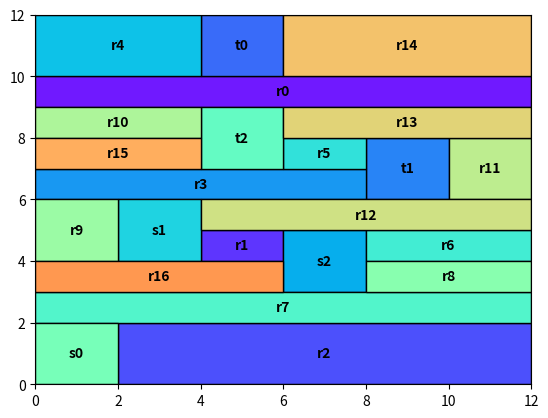

This chart was generated by the following Python code:
import typing as T

import numpy as np
import numpy.typing as npt
import matplotlib.pyplot as plt
import matplotlib.patches as patches
from matplotlib.pyplot import cm


class Box:
    """
    Simple class for defining axis aligned boxes and getting their half space representations.
    """
    def __init__(self, lb:npt.NDArray, ub:npt.NDArray, state_dim:int):
        assert state_dim == len(lb)
        assert state_dim == len(ub)
        self.lb = lb
        self.ub = ub
        self.state_dim = state_dim

    def get_hpolyhedron(self) -> T.Tuple[npt.NDArray, npt.NDArray]:
        """ Returns an hpolyhedron for the box"""
        # Ax <= b 
        A = np.vstack((np.eye(self.state_dim), -np.eye(self.state_dim)))
        b = np.hstack((self.ub, -self.lb))
        return A, b

    def get_perspective_hpolyhedron(self) -> T.Tuple[npt.NDArray, npt.NDArray]:
        """ Returns a perspective hpolyhedron for the box"""
        # Ax <= b * lambda
        # Ax - b * lambda <= 0
        # [A -b] [x, lambda]^T <= 0
        A, b = self.get_hpolyhedron()
        b.resize((2 * self.state_dim, 1))
        pA = np.hstack((A, (-1) * b))
        pb = np.zeros(2 * self.state_dim)
        return pA, pb


class AlignedSet:
    """
    A class that defines a 2D axis aligned set and relevant tools.
    """
    def __init__(self, a:float, b:float, l:float, r:float, name:str="", obstacles:T.List[T.Tuple[str,int]]=[])->None:
        # above bound a, y <= a
        # below bound b, b <= y
        # left  bound l, l <= x
        # right bound r, x <= r
        self.constraints = {"a": a, "b": b, "l": l, "r": r}  # type: T.Dict[str, float]
        self.name = name  # type: str
        self.box = Box(lb=np.array([l, b]), ub=np.array([r, a]), state_dim=2) # type: Box
        self.obstacles = obstacles

    @property
    def l(self)->float:
        return self.constraints["l"]

    @property
    def r(self)->float:
        return self.constraints["r"]

    @property
    def a(self)->float:
        return self.constraints["a"]

    @property
    def b(self)->float:
        return self.constraints["b"]

    @property
    def set_is_non_empty(self)->bool:
        # TODO: this should be strict
        if self.l >= self.r or self.a <= self.b:
            return False
        return True

    # @property
    # def set_is_non_empty(self):
    #     if self.l >= self.r or self.a <= self.b:
    #         return False
    #     return True

    @property
    def set_is_obstacle(self)->bool: 
        # TODO: remove this altogether? check for intersecting boxes elsewhere
        return self.name != ""

    def copy(self)->"AlignedSet":
        return AlignedSet(a=self.a, b=self.b, l=self.l, r=self.r, name=self.name, obstacles=self.obstacles)

    def intersects_with(self, other)->bool:
        # TODO: again,equality constraints man
        # strictly right of, strictly left of, strictly above, strictly below
        if self.r <= other.l or other.r <= self.l or self.a <= other.b or other.a <= self.b:
            # if self.r < other.l or other.r < self.l or self.a < other.b or other.a < self.b:
            return False
        return True

    def share_edge(self, other:"AlignedSet")->bool:
        """
        Two sets share an edge if they intersect
            + left of one is right of another  or  below of one is above of another.
        """
        b, a = max(self.b, other.b), min(self.a, other.a)
        l, r = max(self.l, other.l), min(self.r, other.r)
        if ((a - b) > 0 and np.isclose(l, r)) or ((r - l) > 0 and np.isclose(b, a)):
            return True
        return False

    def intersection(self, other: "AlignedSet"):
        # TODO: intersection of two sets can be an edge?
        # boxes can intersect too
        assert self.intersects_with(other), "sets don't intersect"
        b, a = max(self.b, other.b), min(self.a, other.a)
        l, r = max(self.l, other.l), min(self.r, other.r)
        return AlignedSet(a=a, b=b, l=l, r=r)

    def is_inside(self, box):
        # NOTE: this is good to go and accurate
        if self.l >= box.l and self.r <= box.r and self.b >= box.b and self.a <= box.a:
            return True
        return False

    def __repr__(self):
        return "L" + str(self.l) + " R" + str(self.r) + " B" + str(self.b) + " A" + str(self.a)

    def get_direction_sets(self, bounding_box: "AlignedSet"):
        # NOTE: this is good to go
        assert self.is_inside(bounding_box)
        dir_sets = []
        # left
        dir_sets.append(AlignedSet(l=bounding_box.l, r=self.l, a=self.a, b=self.b))
        # right
        dir_sets.append(AlignedSet(r=bounding_box.r, l=self.r, a=self.a, b=self.b))
        # below
        dir_sets.append(AlignedSet(r=bounding_box.r, l=bounding_box.l, a=self.b, b=bounding_box.b))
        # above
        dir_sets.append(AlignedSet(r=bounding_box.r, l=bounding_box.l, b=self.a, a=bounding_box.a))
        return dir_sets

    def get_rectangle(self, color: str):
        return patches.Rectangle(
            (self.l, self.b),
            self.r - self.l,
            self.a - self.b,
            linewidth=1,
            edgecolor="black",
            facecolor=color,
            label=self.name,
        )

    def get_hpolyhedron(self):
        # Ax <= b
        return self.box.get_hpolyhedron()

    def get_perspective_hpolyhedron(self):
        # Ax <= b phi
        return self.box.get_perspective_hpolyhedron()


def axis_aligned_tesselation(bounding_box: AlignedSet, obstacles: T.List[AlignedSet]):
    all_sets = set()  # type: T.Set[AlignedSet]
    all_sets.add(bounding_box)
    temp_box_index = 0
    for obstacle in obstacles:
        new_sets = []
        rem_sets = []
        # add the obstacle
        for box in all_sets:
            if obstacle.intersects_with(box):
                assert not box.set_is_obstacle, "Shouldn't have intersecting boxes"
                # if obstacle intersects with some box
                rem_sets.append(box)
                direction_sets_for_obstacle = obstacle.get_direction_sets(bounding_box)
                # add all LRAB intersections
                for dir_set in direction_sets_for_obstacle:
                    if box.intersects_with(dir_set):
                        new_sets.append(box.intersection(dir_set))
                        temp_box_index += 1

        new_sets.append(obstacle)
        for add_me in new_sets:
            all_sets.add(add_me)
        for rem in rem_sets:
            all_sets.remove(rem)

    all_sets = list(all_sets)

    # index the boxes
    all_sets_dict = dict()
    index = 0
    for s in all_sets:
        if not s.set_is_obstacle:
            s.name = "r" + str(index)
            index += 1
        all_sets_dict[s.name] = s

    # assert that no sets intersect
    for i in range(len(all_sets)):
        for j in range(i + 1, len(all_sets)):
            assert not all_sets[i].intersects_with(all_sets[j]), (
                "\n" + all_sets[i].__repr__() + "\n" + all_sets[j].__repr__()
            )
    return all_sets_dict


def locations_to_aligned_sets(start, target, block_width, bounding_box):
    bw = block_width
    sets = []
    for i, (x, y) in enumerate(start):
        obst = AlignedSet(l=x - bw, r=x + bw, b=y - bw, a=y + bw, name="s" + str(i))
        nobst = obst.intersection(bounding_box)
        nobst.name = "s" + str(i)
        nobst.obstacles = [("s", i)]
        sets.append(nobst)
    for i, (x, y) in enumerate(target):
        obst = AlignedSet(l=x - bw, r=x + bw, b=y - bw, a=y + bw, name="t" + str(i))
        nobst = obst.intersection(bounding_box)
        nobst.name = "t" + str(i)
        nobst.obstacles = [("t", i)]
        sets.append(nobst)
        # sets.append(AlignedSet(l=x - bw, r=x + bw, b=y - bw, a=y + bw, name="t" + str(i)))
    return sets


def plot_list_of_aligned_sets(
    sets, bounding_box, visitations=None, moving_block_index=None, loc_path=None
):
    colors = cm.rainbow(np.linspace(0, 1, 30))
    _, ax = plt.subplots()
    index = 0
    for a_set in sets.values():
        index += 1
        if visitations is None:
            color = colors[index]
        else:
            if a_set.name[0] == "s" and visitations[int(a_set.name[1:])] == 0:
                color = "grey"
            elif a_set.name[0] == "t" and visitations[int(a_set.name[1:])] == 1:
                color = "grey"
            else:
                color = "white"
            if a_set.name[0] in ("s", "t") and int(a_set.name[1:]) == moving_block_index:
                color = "limegreen"

        ax.add_patch(a_set.get_rectangle(color))
        if a_set.set_is_obstacle:
            ax.annotate(
                a_set.name,
                ((a_set.l + a_set.r) / 2, (a_set.b + a_set.a) / 2),
                color="black",
                weight="bold",
                fontsize=10,
                ha="center",
                va="center",
            )
    if loc_path is not None:
        ax.plot(
            [x[0] for x in loc_path],
            [x[1] for x in loc_path],
            color="mediumblue",
            linewidth=3,
        )

    ax.set_xlim([bounding_box.l, bounding_box.r])
    ax.set_ylim([bounding_box.b, bounding_box.a])
    plt.show()


if __name__ == "__main__":
    bounding_box = AlignedSet(b=0, a=12, l=0, r=12)
    block_width = 1
    start = [(1, 1), (3, 5), (7, 4)]
    target = [(5, 11), (9, 7), (5, 8)]
    # start = [(1,1)]
    # target = [(5,11)]

    obstacles = locations_to_aligned_sets(start, target, block_width, bounding_box)
    sets = axis_aligned_tesselation(bounding_box, obstacles)

    # fix
    colors = cm.rainbow(np.linspace(0, 1, 30))
    plot_list_of_aligned_sets(sets, bounding_box)
